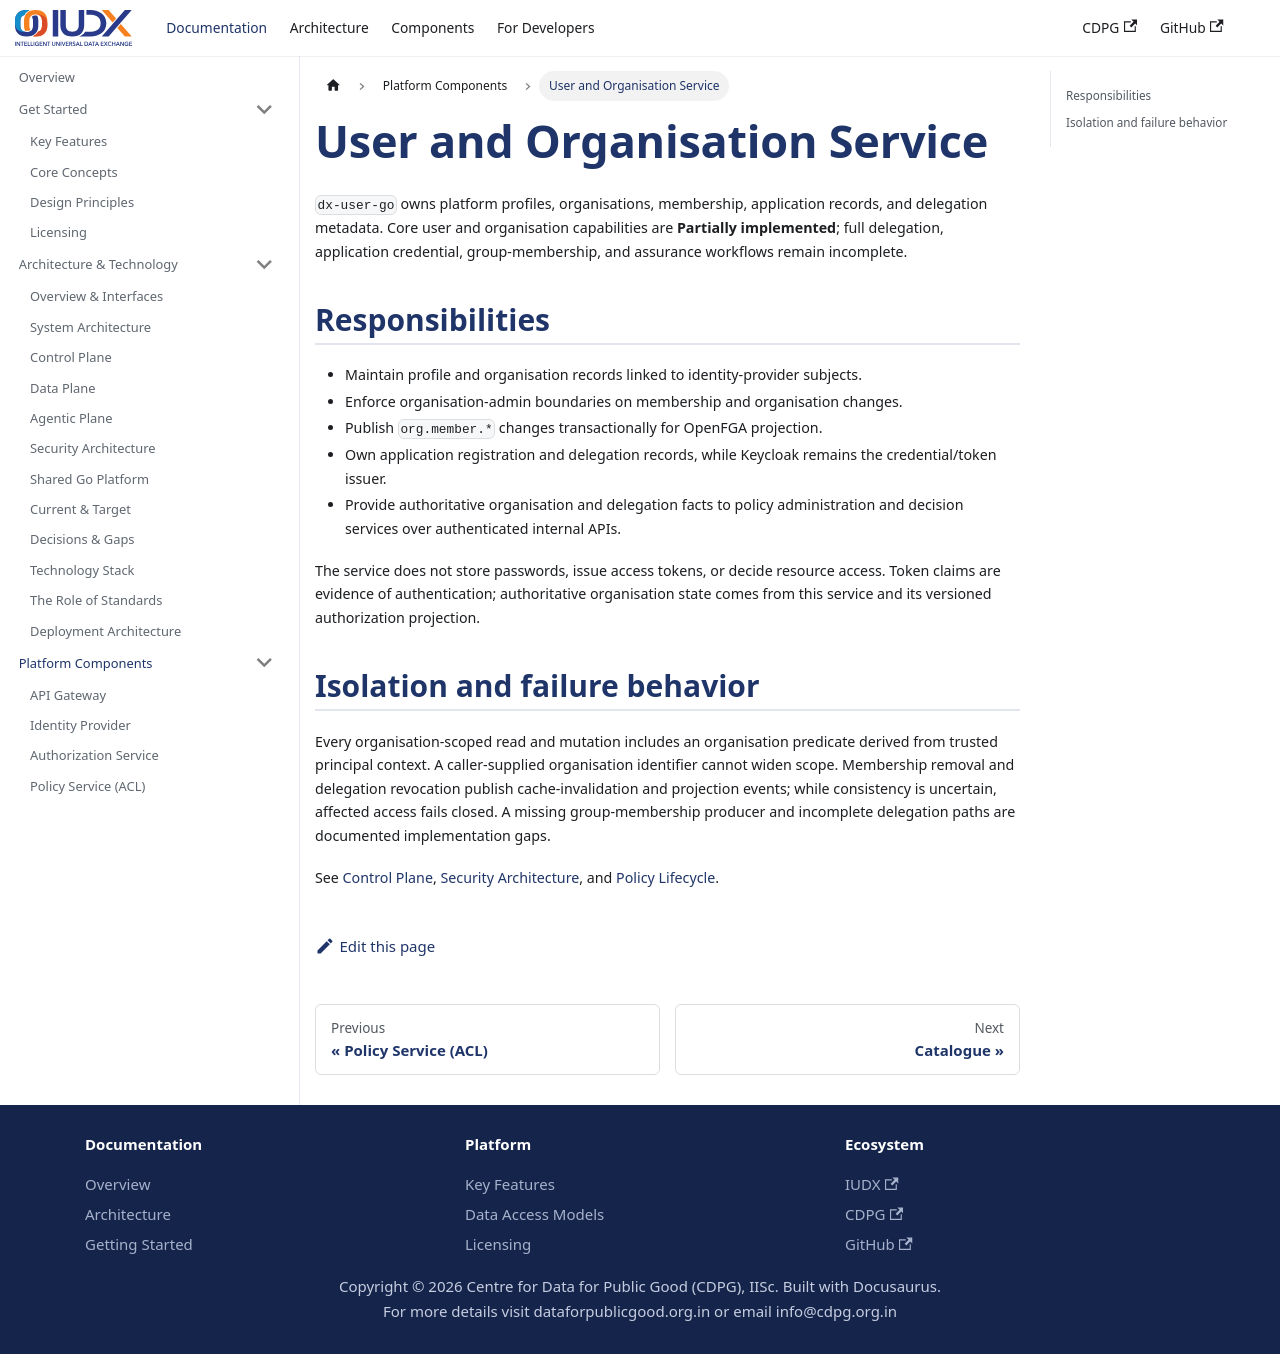

repository: datakaveri/cdpg-docs · page: docs/components/user-service/index.html · generator: docusaurus

---
sidebar_position: 5
title: User and Organisation Service
description: The authority for profiles, organisations, membership, applications, and delegation records.
---

# User and Organisation Service

`dx-user-go` owns platform profiles, organisations, membership, application records, and delegation metadata. Core user and organisation capabilities are **Partially implemented**; full delegation, application credential, group-membership, and assurance workflows remain incomplete.

## Responsibilities

- Maintain profile and organisation records linked to identity-provider subjects.
- Enforce organisation-admin boundaries on membership and organisation changes.
- Publish `org.member.*` changes transactionally for OpenFGA projection.
- Own application registration and delegation records, while Keycloak remains the credential/token issuer.
- Provide authoritative organisation and delegation facts to policy administration and decision services over authenticated internal APIs.

The service does not store passwords, issue access tokens, or decide resource access. Token claims are evidence of authentication; authoritative organisation state comes from this service and its versioned authorization projection.

## Isolation and failure behavior

Every organisation-scoped read and mutation includes an organisation predicate derived from trusted principal context. A caller-supplied organisation identifier cannot widen scope. Membership removal and delegation revocation publish cache-invalidation and projection events; while consistency is uncertain, affected access fails closed. A missing group-membership producer and incomplete delegation paths are documented implementation gaps.

See [Control Plane](../technical/control-plane.mdx), [Security Architecture](../technical/security-architecture.mdx), and [Policy Lifecycle](../flows/policy-lifecycle.mdx).
